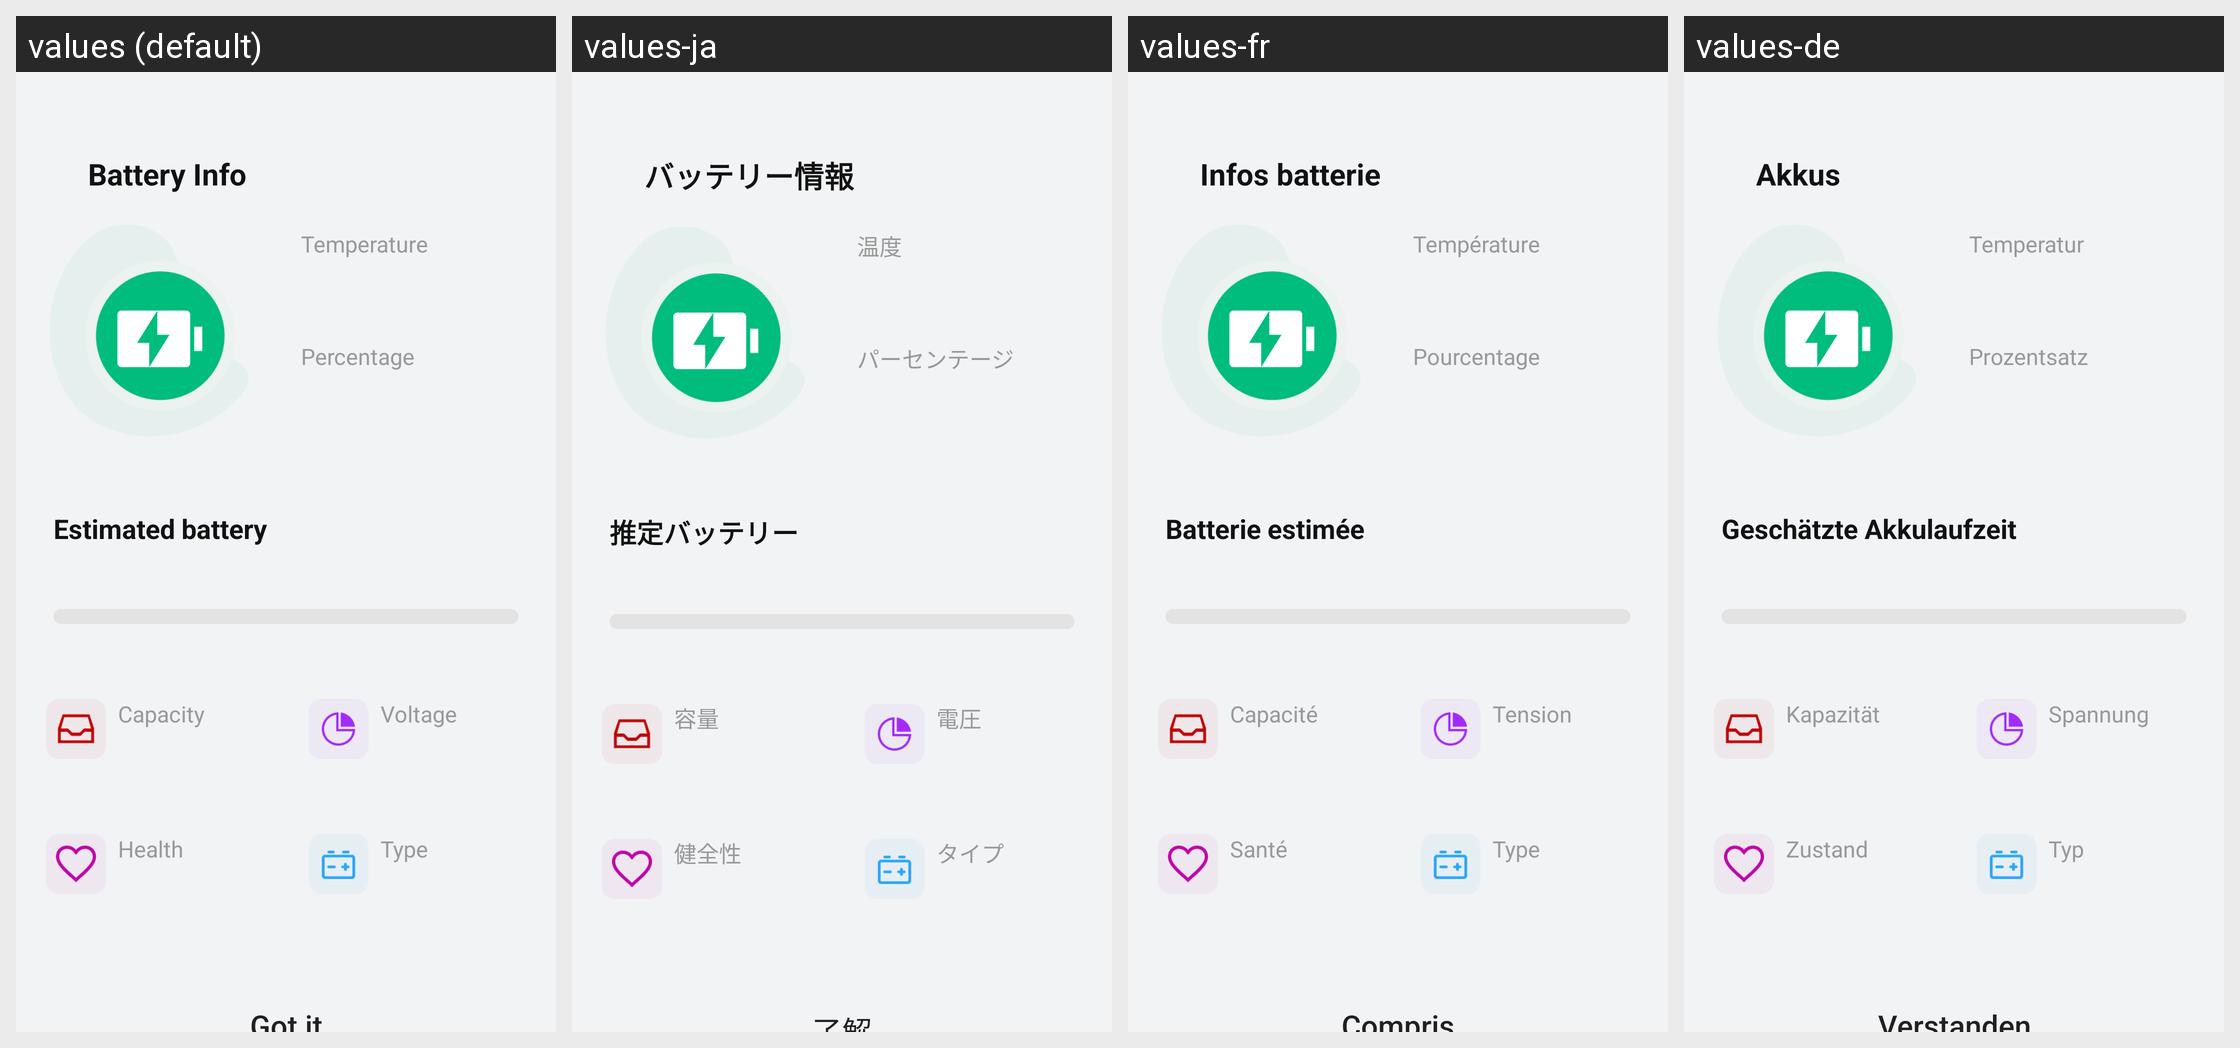

The same Android screen rendered under several of its app's locales, left to right. List the strings drawn on it with the default value and each locale's translation.
Android screen res/layout/activity_battery_info.xml rendered under 4 locales, left to right: values (default), values-ja, values-fr, values-de. Device: Nexus 5 (rendered at 1080×1920; each locale shown at half size, 540×960, under a caption strip naming it); theme Theme.PhoneCleanUp.
Other locales in the repository, not shown: values-es, values-it, values-ko.
Strings drawn on this screen, with the default value and each locale's value (text and hints the layout hard-codes, and strings that could not be matched under every locale, appear in the picture but are not listed):

battery_info
  values: Battery Info
  values-ja: バッテリー情報
  values-fr: Infos batterie
  values-de: Akkus

temperature
  values: Temperature
  values-ja: 温度
  values-fr: Température
  values-de: Temperatur

percentage
  values: Percentage
  values-ja: パーセンテージ
  values-fr: Pourcentage
  values-de: Prozentsatz

estimated_battery
  values: Estimated battery
  values-ja: 推定バッテリー
  values-fr: Batterie estimée
  values-de: Geschätzte Akkulaufzeit

capacity
  values: Capacity
  values-ja: 容量
  values-fr: Capacité
  values-de: Kapazität

voltage
  values: Voltage
  values-ja: 電圧
  values-fr: Tension
  values-de: Spannung

health
  values: Health
  values-ja: 健全性
  values-fr: Santé
  values-de: Zustand

type
  values: Type
  values-ja: タイプ
  values-fr: Type
  values-de: Typ

got_it
  values: Got it
  values-ja: 了解
  values-fr: Compris
  values-de: Verstanden
